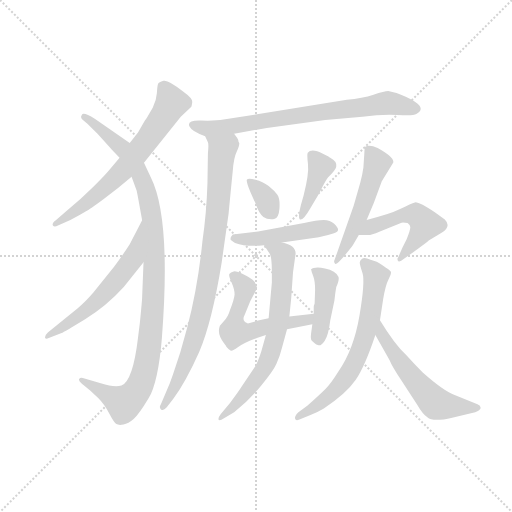
t = 0.00 s
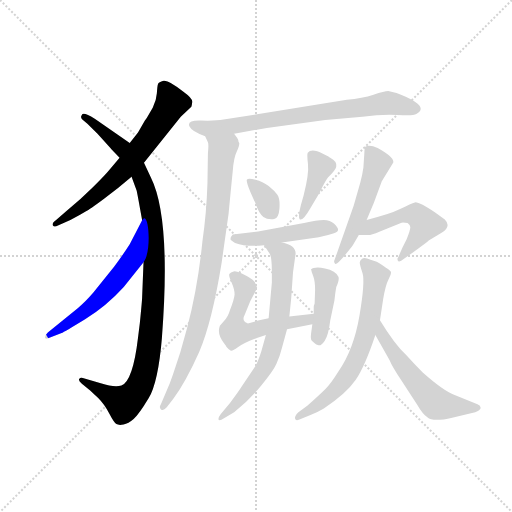
t = 2.22 s
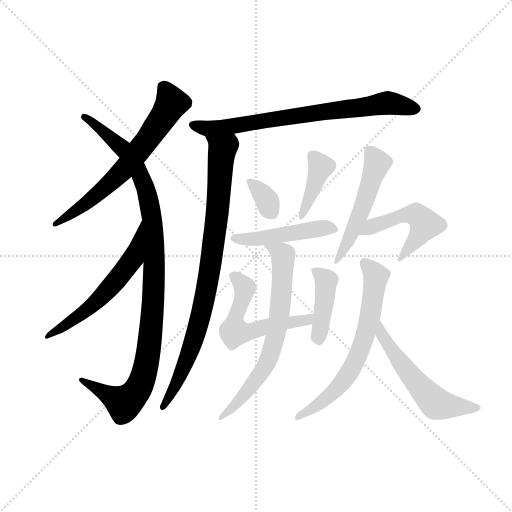
t = 4.45 s
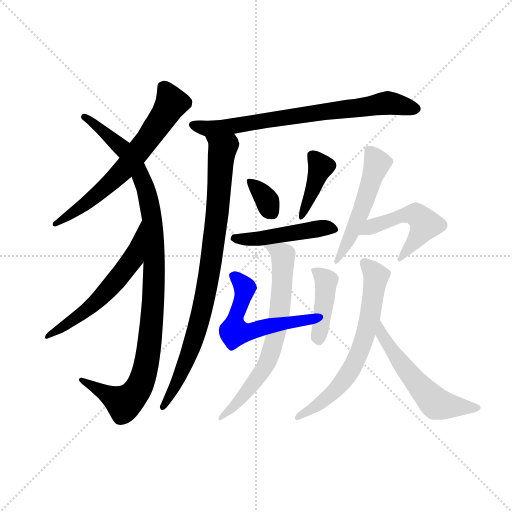
t = 6.67 s
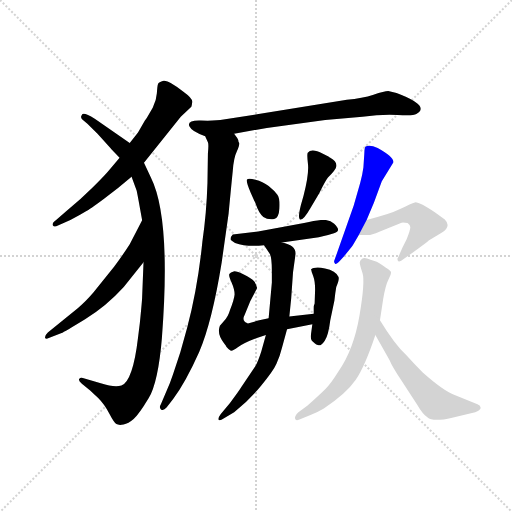
t = 8.90 s
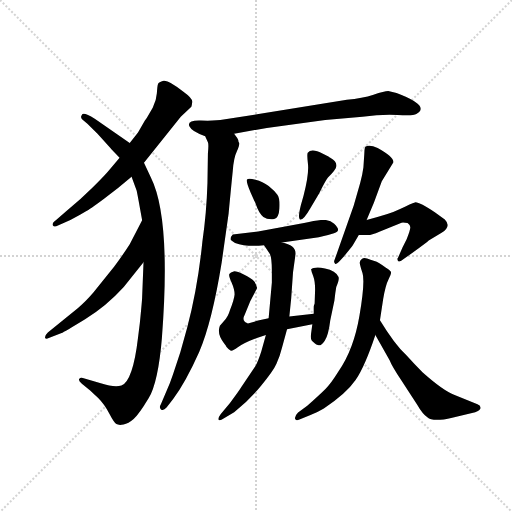
t = 11.12 s

The animated SVG that drew these frames (rendered in a browser with its animation timeline set to each time). Animation: 15 CSS @keyframes rules; one cycle of 11.12 s.

<svg version="1.1" viewBox="0 0 1024 1024" xmlns="http://www.w3.org/2000/svg">
  <g stroke="lightgray" stroke-dasharray="1,1" stroke-width="1" transform="scale(4, 4)">
    <line x1="0" y1="0" x2="256" y2="256"></line>
    <line x1="256" y1="0" x2="0" y2="256"></line>
    <line x1="128" y1="0" x2="128" y2="256"></line>
    <line x1="0" y1="128" x2="256" y2="128"></line>
  </g>
  <g transform="scale(0.92, -0.92) translate(60, -850)">
    <style type="text/css">
      
        @keyframes keyframes0 {
          from {
            stroke: blue;
            stroke-dashoffset: 663;
            stroke-width: 128;
          }
          68% {
            animation-timing-function: step-end;
            stroke: blue;
            stroke-dashoffset: 0;
            stroke-width: 128;
          }
          to {
            stroke: black;
            stroke-width: 1024;
          }
        }
        #make-me-a-hanzi-animation-0 {
          animation: keyframes0 0.78955078125s both;
          animation-delay: 0s;
          animation-timing-function: linear;
        }
      
        @keyframes keyframes1 {
          from {
            stroke: blue;
            stroke-dashoffset: 1057;
            stroke-width: 128;
          }
          77% {
            animation-timing-function: step-end;
            stroke: blue;
            stroke-dashoffset: 0;
            stroke-width: 128;
          }
          to {
            stroke: black;
            stroke-width: 1024;
          }
        }
        #make-me-a-hanzi-animation-1 {
          animation: keyframes1 1.1101888020833333s both;
          animation-delay: 0.78955078125s;
          animation-timing-function: linear;
        }
      
        @keyframes keyframes2 {
          from {
            stroke: blue;
            stroke-dashoffset: 586;
            stroke-width: 128;
          }
          66% {
            animation-timing-function: step-end;
            stroke: blue;
            stroke-dashoffset: 0;
            stroke-width: 128;
          }
          to {
            stroke: black;
            stroke-width: 1024;
          }
        }
        #make-me-a-hanzi-animation-2 {
          animation: keyframes2 0.7268880208333334s both;
          animation-delay: 1.8997395833333333s;
          animation-timing-function: linear;
        }
      
        @keyframes keyframes3 {
          from {
            stroke: blue;
            stroke-dashoffset: 742;
            stroke-width: 128;
          }
          71% {
            animation-timing-function: step-end;
            stroke: blue;
            stroke-dashoffset: 0;
            stroke-width: 128;
          }
          to {
            stroke: black;
            stroke-width: 1024;
          }
        }
        #make-me-a-hanzi-animation-3 {
          animation: keyframes3 0.8538411458333334s both;
          animation-delay: 2.6266276041666665s;
          animation-timing-function: linear;
        }
      
        @keyframes keyframes4 {
          from {
            stroke: blue;
            stroke-dashoffset: 872;
            stroke-width: 128;
          }
          74% {
            animation-timing-function: step-end;
            stroke: blue;
            stroke-dashoffset: 0;
            stroke-width: 128;
          }
          to {
            stroke: black;
            stroke-width: 1024;
          }
        }
        #make-me-a-hanzi-animation-4 {
          animation: keyframes4 0.9596354166666666s both;
          animation-delay: 3.48046875s;
          animation-timing-function: linear;
        }
      
        @keyframes keyframes5 {
          from {
            stroke: blue;
            stroke-dashoffset: 340;
            stroke-width: 128;
          }
          53% {
            animation-timing-function: step-end;
            stroke: blue;
            stroke-dashoffset: 0;
            stroke-width: 128;
          }
          to {
            stroke: black;
            stroke-width: 1024;
          }
        }
        #make-me-a-hanzi-animation-5 {
          animation: keyframes5 0.5266927083333334s both;
          animation-delay: 4.440104166666667s;
          animation-timing-function: linear;
        }
      
        @keyframes keyframes6 {
          from {
            stroke: blue;
            stroke-dashoffset: 407;
            stroke-width: 128;
          }
          57% {
            animation-timing-function: step-end;
            stroke: blue;
            stroke-dashoffset: 0;
            stroke-width: 128;
          }
          to {
            stroke: black;
            stroke-width: 1024;
          }
        }
        #make-me-a-hanzi-animation-6 {
          animation: keyframes6 0.5812174479166666s both;
          animation-delay: 4.966796875s;
          animation-timing-function: linear;
        }
      
        @keyframes keyframes7 {
          from {
            stroke: blue;
            stroke-dashoffset: 473;
            stroke-width: 128;
          }
          61% {
            animation-timing-function: step-end;
            stroke: blue;
            stroke-dashoffset: 0;
            stroke-width: 128;
          }
          to {
            stroke: black;
            stroke-width: 1024;
          }
        }
        #make-me-a-hanzi-animation-7 {
          animation: keyframes7 0.6349283854166666s both;
          animation-delay: 5.548014322916667s;
          animation-timing-function: linear;
        }
      
        @keyframes keyframes8 {
          from {
            stroke: blue;
            stroke-dashoffset: 566;
            stroke-width: 128;
          }
          65% {
            animation-timing-function: step-end;
            stroke: blue;
            stroke-dashoffset: 0;
            stroke-width: 128;
          }
          to {
            stroke: black;
            stroke-width: 1024;
          }
        }
        #make-me-a-hanzi-animation-8 {
          animation: keyframes8 0.7106119791666666s both;
          animation-delay: 6.182942708333334s;
          animation-timing-function: linear;
        }
      
        @keyframes keyframes9 {
          from {
            stroke: blue;
            stroke-dashoffset: 424;
            stroke-width: 128;
          }
          58% {
            animation-timing-function: step-end;
            stroke: blue;
            stroke-dashoffset: 0;
            stroke-width: 128;
          }
          to {
            stroke: black;
            stroke-width: 1024;
          }
        }
        #make-me-a-hanzi-animation-9 {
          animation: keyframes9 0.5950520833333334s both;
          animation-delay: 6.893554687500001s;
          animation-timing-function: linear;
        }
      
        @keyframes keyframes10 {
          from {
            stroke: blue;
            stroke-dashoffset: 689;
            stroke-width: 128;
          }
          69% {
            animation-timing-function: step-end;
            stroke: blue;
            stroke-dashoffset: 0;
            stroke-width: 128;
          }
          to {
            stroke: black;
            stroke-width: 1024;
          }
        }
        #make-me-a-hanzi-animation-10 {
          animation: keyframes10 0.8107096354166666s both;
          animation-delay: 7.488606770833334s;
          animation-timing-function: linear;
        }
      
        @keyframes keyframes11 {
          from {
            stroke: blue;
            stroke-dashoffset: 519;
            stroke-width: 128;
          }
          63% {
            animation-timing-function: step-end;
            stroke: blue;
            stroke-dashoffset: 0;
            stroke-width: 128;
          }
          to {
            stroke: black;
            stroke-width: 1024;
          }
        }
        #make-me-a-hanzi-animation-11 {
          animation: keyframes11 0.67236328125s both;
          animation-delay: 8.29931640625s;
          animation-timing-function: linear;
        }
      
        @keyframes keyframes12 {
          from {
            stroke: blue;
            stroke-dashoffset: 507;
            stroke-width: 128;
          }
          62% {
            animation-timing-function: step-end;
            stroke: blue;
            stroke-dashoffset: 0;
            stroke-width: 128;
          }
          to {
            stroke: black;
            stroke-width: 1024;
          }
        }
        #make-me-a-hanzi-animation-12 {
          animation: keyframes12 0.66259765625s both;
          animation-delay: 8.9716796875s;
          animation-timing-function: linear;
        }
      
        @keyframes keyframes13 {
          from {
            stroke: blue;
            stroke-dashoffset: 661;
            stroke-width: 128;
          }
          68% {
            animation-timing-function: step-end;
            stroke: blue;
            stroke-dashoffset: 0;
            stroke-width: 128;
          }
          to {
            stroke: black;
            stroke-width: 1024;
          }
        }
        #make-me-a-hanzi-animation-13 {
          animation: keyframes13 0.7879231770833334s both;
          animation-delay: 9.63427734375s;
          animation-timing-function: linear;
        }
      
        @keyframes keyframes14 {
          from {
            stroke: blue;
            stroke-dashoffset: 549;
            stroke-width: 128;
          }
          64% {
            animation-timing-function: step-end;
            stroke: blue;
            stroke-dashoffset: 0;
            stroke-width: 128;
          }
          to {
            stroke: black;
            stroke-width: 1024;
          }
        }
        #make-me-a-hanzi-animation-14 {
          animation: keyframes14 0.69677734375s both;
          animation-delay: 10.422200520833334s;
          animation-timing-function: linear;
        }
      
    </style>
    
      <path d="M 253 496 L 333 596 L 356 618 Q 357 620 358 628 Q 359 636 338 651 Q 306 677 295.5 674.5 Q 285 672 283.5 667.5 Q 282 663 281 647.5 Q 280 632 272 616 L 265 604 Q 259 593 255 588 L 240 562 L 222 539 L 200 507 L 178 481 Q 170 471 143 444 Q 116 417 82 389 L 62 372 Q 52 365 55 360 Q 58 355 66 360 L 93 372 L 114 383 L 127 391 Q 134 394 165.5 417.5 Q 197 441 226 466 L 253 496 Z" fill="lightgray"></path>
    
      <path d="M 252 280 L 249 204 Q 249 198 244 148 L 240 116 Q 229 22 204 12 Q 189 7 159 17 L 120 28 Q 115 30 112 26 Q 110 22 118 16 L 136 1 L 154 -16 Q 167 -29 177.5 -49 Q 188 -69 193 -72 Q 198 -75 208.5 -73 Q 219 -71 230.5 -61 Q 242 -51 263 -16 Q 284 19 292 116 Q 312 376 268 464 L 253 496 L 222 539 L 146 592 Q 120 608 118 600 Q 114 595 119 590 L 130 581 L 152 559 L 180 528 Q 184 523 200 507 L 226 466 L 237 436 Q 238 433 249 371 L 252 280 Z" fill="lightgray"></path>
    
      <path d="M 249 371 L 222 319 Q 208 297 188 270 L 143 214 Q 125 193 109 180 L 44 127 Q 37 120 38 116 Q 39 112 46 115 L 74 126 Q 79 128 125 156 Q 171 184 209 226 L 252 280 C 271 303 263 398 249 371 Z" fill="lightgray"></path>
    
      <path d="M 449 559 L 520 572 L 647 589 L 728 596 Q 770 602 804.5 600 Q 839 598 845 602 Q 877 620 802 648 L 784 652 Q 776 652 752 644 Q 728 636 694 633 L 426 590 Q 408 587 376.5 588 Q 345 589 352 575 Q 357 564 386 554 L 449 559 Z" fill="lightgray"></path>
    
      <path d="M 386 554 L 392 541 Q 394 536 392 517 L 391 452 Q 389 387 380 325 Q 370 225 347 138 L 332 84 L 316 36 Q 309 15 302 0 L 290 -28 Q 285 -36 290 -40 Q 295 -44 302 -36 L 316 -18 Q 344 20 373 85 Q 401 150 422 280 L 437 386 Q 443 449 446 478 Q 448 507 455 521 Q 461 535 460 539 Q 458 542 458 545 Q 458 547 449 559 C 435 585 375 582 386 554 Z" fill="lightgray"></path>
    
      <path d="M 485 431 L 493 413 Q 494 412 495 409 Q 503 385 512.5 378.5 Q 522 372 536 374 Q 546 376 547.5 397 Q 549 418 543 426.5 Q 537 435 524 445.5 Q 511 456 495.5 459.5 Q 480 463 477 460 Q 474 457 485 431 Z" fill="lightgray"></path>
    
      <path d="M 658 507 Q 656 508 654 510 L 642 516 Q 617 529 609 518 Q 607 515 609.5 493.5 Q 612 472 600 425 L 594 404 Q 587 376 592 373 Q 599 370 615 398 L 634 430 Q 649 460 653 464 Q 671 482 671 488 Q 673 499 658 507 Z" fill="lightgray"></path>
    
      <path d="M 553 323 L 633 334 Q 657 340 666 343 Q 675 346 675 350.5 Q 675 355 666.5 363.5 Q 658 372 643.5 372 Q 629 372 601 365 L 501 347 L 446 340 Q 441 335 441 330 Q 442 327 451 322 Q 476 313 514 317 L 553 323 Z" fill="lightgray"></path>
    
      <path d="M 524 158 L 501 153 L 479 147 Q 472 148 470 154 Q 468 159 472 166 L 484 195 L 499 224 Q 497 233 492 239 Q 486 245 470 253 Q 454 261 448 260 Q 441 258 439 255 Q 436 252 443 237 Q 450 221 450 210 Q 449 199 440 176 Q 436 161 426 151 L 418 142 Q 411 124 427 104 Q 432 98 432 96 Q 437 90 441 88 Q 445 86 457 95 Q 468 104 500 116 L 518 122 L 564 134 L 619 145 C 648 151 652 171 622 168 L 569 162 L 524 158 Z" fill="lightgray"></path>
    
      <path d="M 619 145 L 616 123 Q 615 112 618 109.5 Q 621 107 624 104 Q 627 101 632.5 99.5 Q 638 98 646 109.5 Q 654 121 658 154 L 667 197 Q 669 215 671 226 Q 678 242 676 248 Q 670 262 646.5 266.5 Q 623 271 616 264 L 617 262 Q 617 260 621 249.5 Q 625 239 625 220 L 624 190 Q 622 186 622 180 L 622 168 L 619 145 Z" fill="lightgray"></path>
    
      <path d="M 514 317 L 526 299 Q 531 291 531 261 L 531 236 L 524 158 L 518 122 L 508 86 Q 501 64 495 54 L 465 9 Q 459 -1 440 -26 L 420 -50 Q 414 -58 415 -62 Q 417 -66 427 -59 L 449 -46 Q 482 -20 508 12 Q 534 43 541 59 Q 548 74 553 94 L 564 134 L 569 162 L 573 201 L 577 258 L 582 294 Q 587 316 553 323 C 524 331 500 339 514 317 Z" fill="lightgray"></path>
    
      <path d="M 730 486 Q 728 471 723 452 L 709 403 L 667 284 Q 665 280 669 276 Q 671 275 679 283 L 688 293 Q 705 314 707 317 L 720 339 L 737 372 L 753 410 L 770 456 L 795 497 Q 797 508 761 528 Q 743 537 734 531 Q 732 525 732 516 L 730 486 Z" fill="lightgray"></path>
    
      <path d="M 720 339 L 740 339 Q 744 338 766 347 L 813 366 Q 817 367 826 365 Q 832 361 832 356 Q 832 350 824 330 L 815 312 L 805 289 Q 803 288 805 283 Q 807 278 819 288 L 839 302 Q 868 323 872 327 L 900 344 Q 922 358 907 373 L 886 388 Q 850 412 842 410 Q 834 408 811 396 Q 787 384 737 372 C 708 365 690 339 720 339 Z" fill="lightgray"></path>
    
      <path d="M 766 154 L 773 200 Q 778 230 784.5 242.5 Q 791 255 790 258.5 Q 789 262 779 268 Q 763 280 754 282.5 Q 745 285 738 288 Q 731 291 726.5 287 Q 722 283 722 279 Q 722 275 728 256.5 Q 734 238 721.5 164 Q 709 90 676 43 Q 660 17 647.5 4.5 Q 635 -8 608 -32 L 588 -47 Q 580 -55 581.5 -60.5 Q 583 -66 591 -62 L 615 -52 Q 629 -47 644 -38 Q 693 -5 713 24 Q 733 53 756 122 L 766 154 Z" fill="lightgray"></path>
    
      <path d="M 756 122 L 787 67 Q 792 54 812 24 L 847 -30 Q 859 -51 869 -57 Q 881 -68 923 -58 L 973 -46 Q 984 -42 985 -37 Q 985 -32 978 -29 L 927 -8 Q 904 0 859 40 Q 841 58 823 78 Q 797 103 766 154 C 750 180 741 148 756 122 Z" fill="lightgray"></path>
    
    
      <clipPath id="make-me-a-hanzi-clip-0">
        <path d="M 253 496 L 333 596 L 356 618 Q 357 620 358 628 Q 359 636 338 651 Q 306 677 295.5 674.5 Q 285 672 283.5 667.5 Q 282 663 281 647.5 Q 280 632 272 616 L 265 604 Q 259 593 255 588 L 240 562 L 222 539 L 200 507 L 178 481 Q 170 471 143 444 Q 116 417 82 389 L 62 372 Q 52 365 55 360 Q 58 355 66 360 L 93 372 L 114 383 L 127 391 Q 134 394 165.5 417.5 Q 197 441 226 466 L 253 496 Z"></path>
      </clipPath>
      <path clip-path="url(#make-me-a-hanzi-clip-0)" d="M 295 662 L 313 626 L 238 517 L 148 423 L 61 365" fill="none" id="make-me-a-hanzi-animation-0" stroke-dasharray="535 1070" stroke-linecap="round"></path>
    
      <clipPath id="make-me-a-hanzi-clip-1">
        <path d="M 252 280 L 249 204 Q 249 198 244 148 L 240 116 Q 229 22 204 12 Q 189 7 159 17 L 120 28 Q 115 30 112 26 Q 110 22 118 16 L 136 1 L 154 -16 Q 167 -29 177.5 -49 Q 188 -69 193 -72 Q 198 -75 208.5 -73 Q 219 -71 230.5 -61 Q 242 -51 263 -16 Q 284 19 292 116 Q 312 376 268 464 L 253 496 L 222 539 L 146 592 Q 120 608 118 600 Q 114 595 119 590 L 130 581 L 152 559 L 180 528 Q 184 523 200 507 L 226 466 L 237 436 Q 238 433 249 371 L 252 280 Z"></path>
      </clipPath>
      <path clip-path="url(#make-me-a-hanzi-clip-1)" d="M 123 595 L 134 593 L 141 581 L 211 523 L 256 444 L 272 354 L 275 216 L 264 89 L 250 28 L 232 -8 L 209 -27 L 117 22" fill="none" id="make-me-a-hanzi-animation-1" stroke-dasharray="929 1858" stroke-linecap="round"></path>
    
      <clipPath id="make-me-a-hanzi-clip-2">
        <path d="M 249 371 L 222 319 Q 208 297 188 270 L 143 214 Q 125 193 109 180 L 44 127 Q 37 120 38 116 Q 39 112 46 115 L 74 126 Q 79 128 125 156 Q 171 184 209 226 L 252 280 C 271 303 263 398 249 371 Z"></path>
      </clipPath>
      <path clip-path="url(#make-me-a-hanzi-clip-2)" d="M 248 363 L 229 288 L 197 245 L 158 201 L 109 159 L 43 121" fill="none" id="make-me-a-hanzi-animation-2" stroke-dasharray="458 916" stroke-linecap="round"></path>
    
      <clipPath id="make-me-a-hanzi-clip-3">
        <path d="M 449 559 L 520 572 L 647 589 L 728 596 Q 770 602 804.5 600 Q 839 598 845 602 Q 877 620 802 648 L 784 652 Q 776 652 752 644 Q 728 636 694 633 L 426 590 Q 408 587 376.5 588 Q 345 589 352 575 Q 357 564 386 554 L 449 559 Z"></path>
      </clipPath>
      <path clip-path="url(#make-me-a-hanzi-clip-3)" d="M 363 578 L 408 571 L 778 626 L 810 624 L 843 613" fill="none" id="make-me-a-hanzi-animation-3" stroke-dasharray="614 1228" stroke-linecap="round"></path>
    
      <clipPath id="make-me-a-hanzi-clip-4">
        <path d="M 386 554 L 392 541 Q 394 536 392 517 L 391 452 Q 389 387 380 325 Q 370 225 347 138 L 332 84 L 316 36 Q 309 15 302 0 L 290 -28 Q 285 -36 290 -40 Q 295 -44 302 -36 L 316 -18 Q 344 20 373 85 Q 401 150 422 280 L 437 386 Q 443 449 446 478 Q 448 507 455 521 Q 461 535 460 539 Q 458 542 458 545 Q 458 547 449 559 C 435 585 375 582 386 554 Z"></path>
      </clipPath>
      <path clip-path="url(#make-me-a-hanzi-clip-4)" d="M 394 550 L 422 523 L 414 398 L 392 237 L 368 131 L 347 69 L 295 -34" fill="none" id="make-me-a-hanzi-animation-4" stroke-dasharray="744 1488" stroke-linecap="round"></path>
    
      <clipPath id="make-me-a-hanzi-clip-5">
        <path d="M 485 431 L 493 413 Q 494 412 495 409 Q 503 385 512.5 378.5 Q 522 372 536 374 Q 546 376 547.5 397 Q 549 418 543 426.5 Q 537 435 524 445.5 Q 511 456 495.5 459.5 Q 480 463 477 460 Q 474 457 485 431 Z"></path>
      </clipPath>
      <path clip-path="url(#make-me-a-hanzi-clip-5)" d="M 481 456 L 507 433 L 530 389" fill="none" id="make-me-a-hanzi-animation-5" stroke-dasharray="212 424" stroke-linecap="round"></path>
    
      <clipPath id="make-me-a-hanzi-clip-6">
        <path d="M 658 507 Q 656 508 654 510 L 642 516 Q 617 529 609 518 Q 607 515 609.5 493.5 Q 612 472 600 425 L 594 404 Q 587 376 592 373 Q 599 370 615 398 L 634 430 Q 649 460 653 464 Q 671 482 671 488 Q 673 499 658 507 Z"></path>
      </clipPath>
      <path clip-path="url(#make-me-a-hanzi-clip-6)" d="M 617 513 L 638 487 L 594 378" fill="none" id="make-me-a-hanzi-animation-6" stroke-dasharray="279 558" stroke-linecap="round"></path>
    
      <clipPath id="make-me-a-hanzi-clip-7">
        <path d="M 553 323 L 633 334 Q 657 340 666 343 Q 675 346 675 350.5 Q 675 355 666.5 363.5 Q 658 372 643.5 372 Q 629 372 601 365 L 501 347 L 446 340 Q 441 335 441 330 Q 442 327 451 322 Q 476 313 514 317 L 553 323 Z"></path>
      </clipPath>
      <path clip-path="url(#make-me-a-hanzi-clip-7)" d="M 450 332 L 504 330 L 628 353 L 665 353" fill="none" id="make-me-a-hanzi-animation-7" stroke-dasharray="345 690" stroke-linecap="round"></path>
    
      <clipPath id="make-me-a-hanzi-clip-8">
        <path d="M 524 158 L 501 153 L 479 147 Q 472 148 470 154 Q 468 159 472 166 L 484 195 L 499 224 Q 497 233 492 239 Q 486 245 470 253 Q 454 261 448 260 Q 441 258 439 255 Q 436 252 443 237 Q 450 221 450 210 Q 449 199 440 176 Q 436 161 426 151 L 418 142 Q 411 124 427 104 Q 432 98 432 96 Q 437 90 441 88 Q 445 86 457 95 Q 468 104 500 116 L 518 122 L 564 134 L 619 145 C 648 151 652 171 622 168 L 569 162 L 524 158 Z"></path>
      </clipPath>
      <path clip-path="url(#make-me-a-hanzi-clip-8)" d="M 446 252 L 472 224 L 453 163 L 449 129 L 486 129 L 533 143 L 608 154 L 616 163" fill="none" id="make-me-a-hanzi-animation-8" stroke-dasharray="438 876" stroke-linecap="round"></path>
    
      <clipPath id="make-me-a-hanzi-clip-9">
        <path d="M 619 145 L 616 123 Q 615 112 618 109.5 Q 621 107 624 104 Q 627 101 632.5 99.5 Q 638 98 646 109.5 Q 654 121 658 154 L 667 197 Q 669 215 671 226 Q 678 242 676 248 Q 670 262 646.5 266.5 Q 623 271 616 264 L 617 262 Q 617 260 621 249.5 Q 625 239 625 220 L 624 190 Q 622 186 622 180 L 622 168 L 619 145 Z"></path>
      </clipPath>
      <path clip-path="url(#make-me-a-hanzi-clip-9)" d="M 622 266 L 649 239 L 633 110" fill="none" id="make-me-a-hanzi-animation-9" stroke-dasharray="296 592" stroke-linecap="round"></path>
    
      <clipPath id="make-me-a-hanzi-clip-10">
        <path d="M 514 317 L 526 299 Q 531 291 531 261 L 531 236 L 524 158 L 518 122 L 508 86 Q 501 64 495 54 L 465 9 Q 459 -1 440 -26 L 420 -50 Q 414 -58 415 -62 Q 417 -66 427 -59 L 449 -46 Q 482 -20 508 12 Q 534 43 541 59 Q 548 74 553 94 L 564 134 L 569 162 L 573 201 L 577 258 L 582 294 Q 587 316 553 323 C 524 331 500 339 514 317 Z"></path>
      </clipPath>
      <path clip-path="url(#make-me-a-hanzi-clip-10)" d="M 521 315 L 555 295 L 547 159 L 532 93 L 511 43 L 448 -34 L 420 -57" fill="none" id="make-me-a-hanzi-animation-10" stroke-dasharray="561 1122" stroke-linecap="round"></path>
    
      <clipPath id="make-me-a-hanzi-clip-11">
        <path d="M 730 486 Q 728 471 723 452 L 709 403 L 667 284 Q 665 280 669 276 Q 671 275 679 283 L 688 293 Q 705 314 707 317 L 720 339 L 737 372 L 753 410 L 770 456 L 795 497 Q 797 508 761 528 Q 743 537 734 531 Q 732 525 732 516 L 730 486 Z"></path>
      </clipPath>
      <path clip-path="url(#make-me-a-hanzi-clip-11)" d="M 742 522 L 758 501 L 757 485 L 723 385 L 673 281" fill="none" id="make-me-a-hanzi-animation-11" stroke-dasharray="391 782" stroke-linecap="round"></path>
    
      <clipPath id="make-me-a-hanzi-clip-12">
        <path d="M 720 339 L 740 339 Q 744 338 766 347 L 813 366 Q 817 367 826 365 Q 832 361 832 356 Q 832 350 824 330 L 815 312 L 805 289 Q 803 288 805 283 Q 807 278 819 288 L 839 302 Q 868 323 872 327 L 900 344 Q 922 358 907 373 L 886 388 Q 850 412 842 410 Q 834 408 811 396 Q 787 384 737 372 C 708 365 690 339 720 339 Z"></path>
      </clipPath>
      <path clip-path="url(#make-me-a-hanzi-clip-12)" d="M 725 343 L 811 381 L 844 383 L 865 362 L 812 293 L 812 286" fill="none" id="make-me-a-hanzi-animation-12" stroke-dasharray="379 758" stroke-linecap="round"></path>
    
      <clipPath id="make-me-a-hanzi-clip-13">
        <path d="M 766 154 L 773 200 Q 778 230 784.5 242.5 Q 791 255 790 258.5 Q 789 262 779 268 Q 763 280 754 282.5 Q 745 285 738 288 Q 731 291 726.5 287 Q 722 283 722 279 Q 722 275 728 256.5 Q 734 238 721.5 164 Q 709 90 676 43 Q 660 17 647.5 4.5 Q 635 -8 608 -32 L 588 -47 Q 580 -55 581.5 -60.5 Q 583 -66 591 -62 L 615 -52 Q 629 -47 644 -38 Q 693 -5 713 24 Q 733 53 756 122 L 766 154 Z"></path>
      </clipPath>
      <path clip-path="url(#make-me-a-hanzi-clip-13)" d="M 733 278 L 757 250 L 745 165 L 716 71 L 669 1 L 606 -47 L 587 -55" fill="none" id="make-me-a-hanzi-animation-13" stroke-dasharray="533 1066" stroke-linecap="round"></path>
    
      <clipPath id="make-me-a-hanzi-clip-14">
        <path d="M 756 122 L 787 67 Q 792 54 812 24 L 847 -30 Q 859 -51 869 -57 Q 881 -68 923 -58 L 973 -46 Q 984 -42 985 -37 Q 985 -32 978 -29 L 927 -8 Q 904 0 859 40 Q 841 58 823 78 Q 797 103 766 154 C 750 180 741 148 756 122 Z"></path>
      </clipPath>
      <path clip-path="url(#make-me-a-hanzi-clip-14)" d="M 768 136 L 771 121 L 816 54 L 878 -19 L 898 -30 L 976 -38" fill="none" id="make-me-a-hanzi-animation-14" stroke-dasharray="421 842" stroke-linecap="round"></path>
    
  </g>
</svg>
